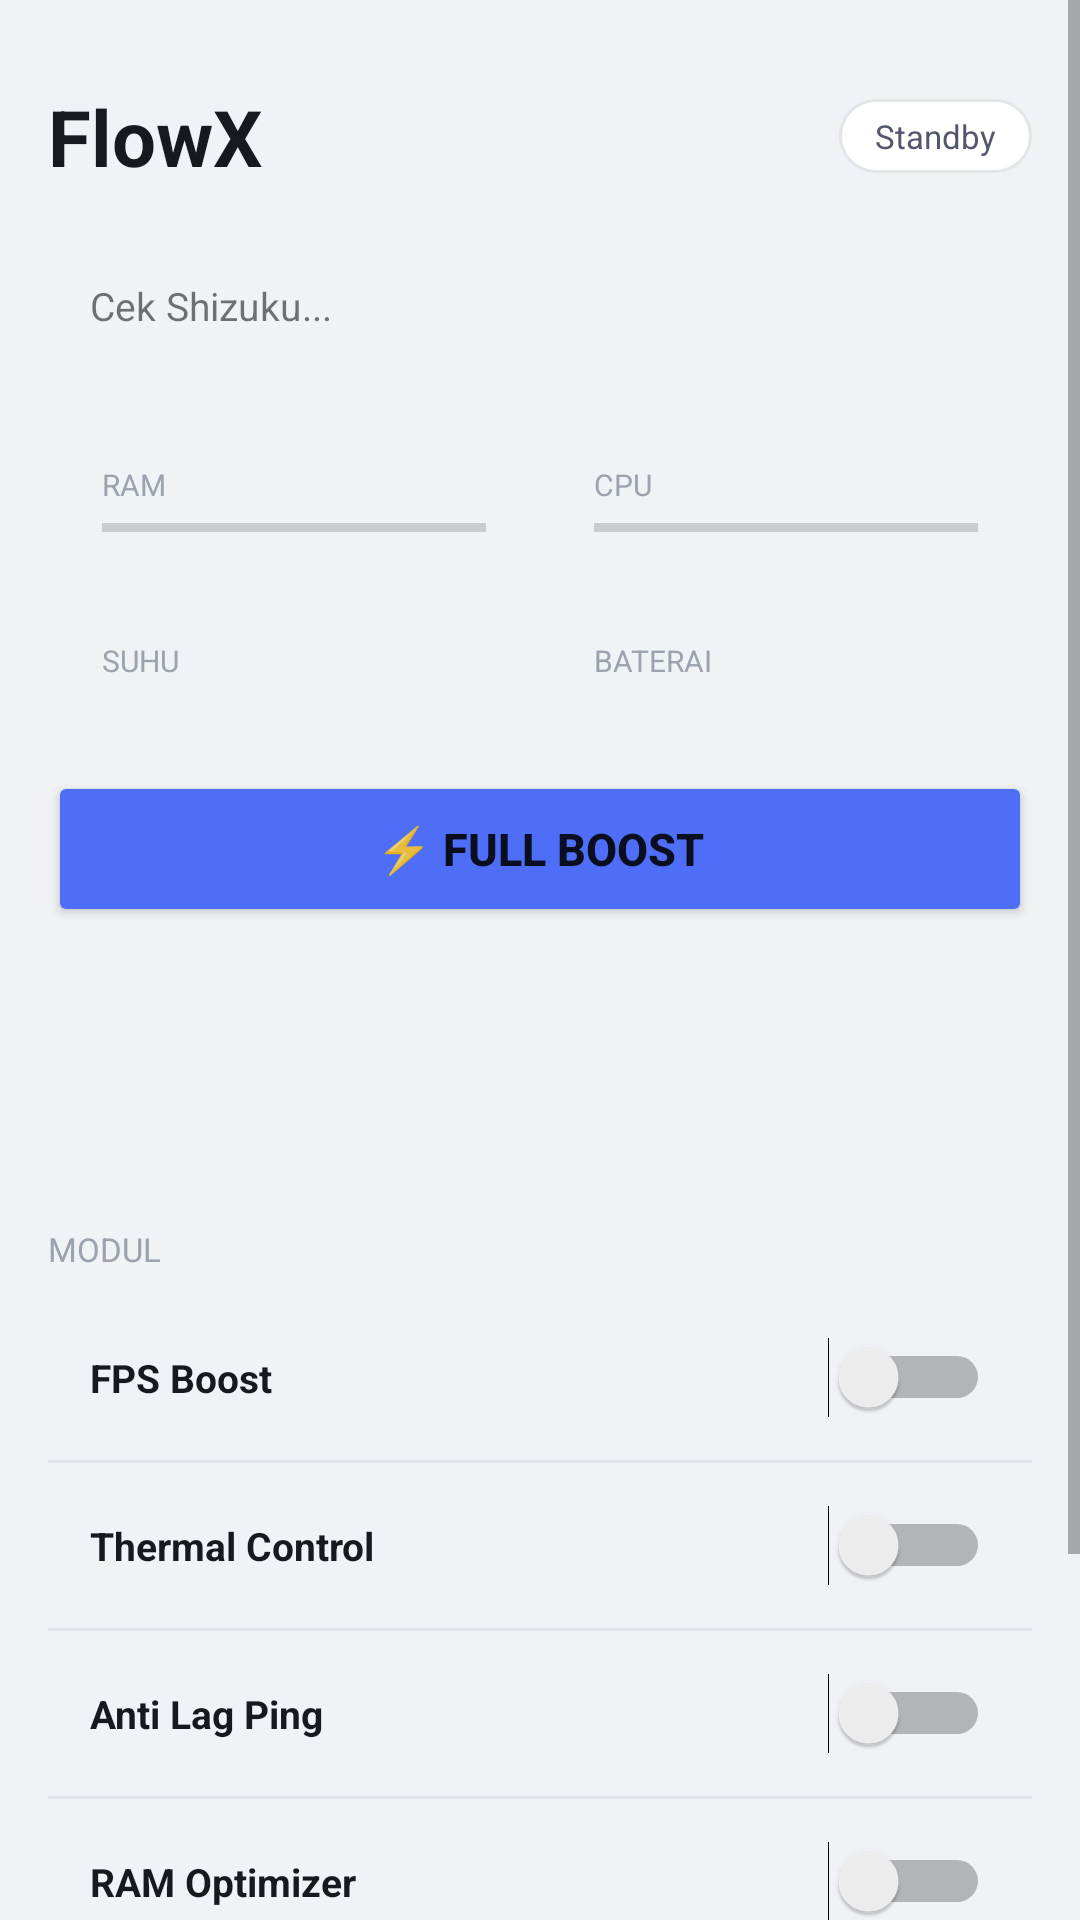

Layout XML and referenced resources for this Android screen:
<!-- AndroidManifest.xml: application theme Theme.FlowX -->
<!-- res/layout/fragment_boost.xml -->
<?xml version="1.0" encoding="utf-8"?>
<ScrollView xmlns:android="http://schemas.android.com/apk/res/android"
    android:layout_width="match_parent"
    android:layout_height="match_parent"
    android:background="@color/bg">

    <LinearLayout
        android:layout_width="match_parent"
        android:layout_height="wrap_content"
        android:orientation="vertical"
        android:padding="16dp">

        
        <LinearLayout android:layout_width="match_parent" android:layout_height="wrap_content"
            android:orientation="horizontal" android:gravity="center_vertical"
            android:layout_marginTop="12dp" android:layout_marginBottom="16dp">
            <TextView android:layout_width="0dp" android:layout_height="wrap_content"
                android:layout_weight="1" android:text="FlowX"
                android:textSize="26sp" android:textStyle="bold" android:textColor="@color/text_primary"/>
            <TextView android:id="@+id/tv_pill" android:layout_width="wrap_content"
                android:layout_height="wrap_content" android:text="Standby"
                android:textSize="11sp" android:textColor="@color/text_secondary"
                android:background="@drawable/bg_pill" android:paddingHorizontal="12dp"
                android:paddingVertical="5dp"/>
        </LinearLayout>

        
        <TextView android:id="@+id/tv_shizuku"
            android:layout_width="match_parent" android:layout_height="wrap_content"
            android:text="Cek Shizuku..." android:textSize="13sp"
            android:background="@drawable/bg_card" android:padding="14dp"
            android:layout_marginBottom="12dp"/>

        
        <GridLayout android:layout_width="match_parent" android:layout_height="wrap_content"
            android:columnCount="2" android:rowCount="2" android:layout_marginBottom="12dp"
            android:useDefaultMargins="true">

            <LinearLayout android:layout_width="0dp" android:layout_height="wrap_content"
                android:layout_columnWeight="1" android:orientation="vertical"
                android:background="@drawable/bg_card" android:padding="14dp">
                <TextView android:layout_width="match_parent" android:layout_height="wrap_content" android:text="RAM" android:textSize="10sp" android:textColor="@color/text_hint" android:textAllCaps="true"/>
                <TextView android:id="@+id/tv_stat_ram" android:text="--" android:textSize="28sp" android:textStyle="bold" android:textColor="@color/accent"/>
                <ProgressBar android:id="@+id/progress_ram" style="@style/Widget.AppCompat.ProgressBar.Horizontal"
                    android:layout_width="match_parent" android:layout_height="3dp"
                    android:max="100" android:progress="0" android:layout_marginTop="6dp"/>
            </LinearLayout>

            <LinearLayout android:layout_width="0dp" android:layout_height="wrap_content"
                android:layout_columnWeight="1" android:orientation="vertical"
                android:background="@drawable/bg_card" android:padding="14dp">
                <TextView android:layout_width="match_parent" android:layout_height="wrap_content" android:text="CPU" android:textSize="10sp" android:textColor="@color/text_hint" android:textAllCaps="true"/>
                <TextView android:id="@+id/tv_stat_cpu" android:text="--" android:textSize="28sp" android:textStyle="bold" android:textColor="@color/green"/>
                <ProgressBar android:id="@+id/progress_cpu" style="@style/Widget.AppCompat.ProgressBar.Horizontal"
                    android:layout_width="match_parent" android:layout_height="3dp"
                    android:max="100" android:progress="0" android:layout_marginTop="6dp"/>
            </LinearLayout>

            <LinearLayout android:layout_width="0dp" android:layout_height="wrap_content"
                android:layout_columnWeight="1" android:orientation="vertical"
                android:background="@drawable/bg_card" android:padding="14dp">
                <TextView android:layout_width="match_parent" android:layout_height="wrap_content" android:text="SUHU" android:textSize="10sp" android:textColor="@color/text_hint" android:textAllCaps="true"/>
                <TextView android:id="@+id/tv_stat_tmp" android:text="--" android:textSize="28sp" android:textStyle="bold" android:textColor="@color/yellow"/>
            </LinearLayout>

            <LinearLayout android:layout_width="0dp" android:layout_height="wrap_content"
                android:layout_columnWeight="1" android:orientation="vertical"
                android:background="@drawable/bg_card" android:padding="14dp">
                <TextView android:layout_width="match_parent" android:layout_height="wrap_content" android:text="BATERAI" android:textSize="10sp" android:textColor="@color/text_hint" android:textAllCaps="true"/>
                <TextView android:id="@+id/tv_stat_bat" android:text="--" android:textSize="28sp" android:textStyle="bold" android:textColor="@color/orange"/>
            </LinearLayout>
        </GridLayout>

        
        <Button android:id="@+id/btn_full_boost"
            android:layout_width="match_parent" android:layout_height="52dp"
            android:text="⚡ Full Boost" android:textSize="15sp" android:textStyle="bold"
            android:backgroundTint="@color/accent" android:layout_marginBottom="8dp"/>

        
        <ScrollView android:layout_width="match_parent" android:layout_height="80dp"
            android:background="@drawable/bg_card" android:layout_marginBottom="12dp">
            <TextView android:id="@+id/tv_boost_log"
                android:layout_width="match_parent" android:layout_height="wrap_content"
                android:padding="10dp" android:textSize="11sp" android:fontFamily="monospace"
                android:textColor="@color/text_secondary"/>
        </ScrollView>

        
        <TextView android:layout_width="match_parent" android:layout_height="wrap_content" android:text="MODUL" android:textSize="11sp" android:textAllCaps="true"
            android:textColor="@color/text_hint" android:layout_marginBottom="8dp"/>

        <LinearLayout android:layout_width="match_parent" android:layout_height="wrap_content"
            android:orientation="vertical" android:background="@drawable/bg_card"
            android:layout_marginBottom="8dp">

            <LinearLayout android:layout_width="match_parent" android:layout_height="wrap_content"
                android:orientation="horizontal" android:padding="14dp" android:gravity="center_vertical">
                <TextView android:layout_width="0dp" android:layout_height="wrap_content"
                    android:layout_weight="1" android:text="FPS Boost"
                    android:textSize="13sp" android:textStyle="bold" android:textColor="@color/text_primary"/>
                <Switch android:id="@+id/sw_fps" android:layout_width="wrap_content" android:layout_height="wrap_content"/>
            </LinearLayout>

            <View android:layout_width="match_parent" android:layout_height="1dp" android:background="@color/border"/>

            <LinearLayout android:layout_width="match_parent" android:layout_height="wrap_content"
                android:orientation="horizontal" android:padding="14dp" android:gravity="center_vertical">
                <TextView android:layout_width="0dp" android:layout_height="wrap_content"
                    android:layout_weight="1" android:text="Thermal Control"
                    android:textSize="13sp" android:textStyle="bold" android:textColor="@color/text_primary"/>
                <Switch android:id="@+id/sw_thermal" android:layout_width="wrap_content" android:layout_height="wrap_content"/>
            </LinearLayout>

            <View android:layout_width="match_parent" android:layout_height="1dp" android:background="@color/border"/>

            <LinearLayout android:layout_width="match_parent" android:layout_height="wrap_content"
                android:orientation="horizontal" android:padding="14dp" android:gravity="center_vertical">
                <TextView android:layout_width="0dp" android:layout_height="wrap_content"
                    android:layout_weight="1" android:text="Anti Lag Ping"
                    android:textSize="13sp" android:textStyle="bold" android:textColor="@color/text_primary"/>
                <Switch android:id="@+id/sw_network" android:layout_width="wrap_content" android:layout_height="wrap_content"/>
            </LinearLayout>

            <View android:layout_width="match_parent" android:layout_height="1dp" android:background="@color/border"/>

            <LinearLayout android:layout_width="match_parent" android:layout_height="wrap_content"
                android:orientation="horizontal" android:padding="14dp" android:gravity="center_vertical">
                <TextView android:layout_width="0dp" android:layout_height="wrap_content"
                    android:layout_weight="1" android:text="RAM Optimizer"
                    android:textSize="13sp" android:textStyle="bold" android:textColor="@color/text_primary"/>
                <Switch android:id="@+id/sw_ram" android:layout_width="wrap_content" android:layout_height="wrap_content"/>
            </LinearLayout>

            <View android:layout_width="match_parent" android:layout_height="1dp" android:background="@color/border"/>

            <LinearLayout android:layout_width="match_parent" android:layout_height="wrap_content"
                android:orientation="horizontal" android:padding="14dp" android:gravity="center_vertical">
                <TextView android:layout_width="0dp" android:layout_height="wrap_content"
                    android:layout_weight="1" android:text="Graphics"
                    android:textSize="13sp" android:textStyle="bold" android:textColor="@color/text_primary"/>
                <Switch android:id="@+id/sw_graphics" android:layout_width="wrap_content" android:layout_height="wrap_content"/>
            </LinearLayout>

            <View android:layout_width="match_parent" android:layout_height="1dp" android:background="@color/border"/>

            <LinearLayout android:layout_width="match_parent" android:layout_height="wrap_content"
                android:orientation="horizontal" android:padding="14dp" android:gravity="center_vertical">
                <TextView android:layout_width="0dp" android:layout_height="wrap_content"
                    android:layout_weight="1" android:text="Game Config"
                    android:textSize="13sp" android:textStyle="bold" android:textColor="@color/text_primary"/>
                <Switch android:id="@+id/sw_game" android:layout_width="wrap_content" android:layout_height="wrap_content"/>
            </LinearLayout>
        </LinearLayout>

    </LinearLayout>
</ScrollView>
<!-- resources referenced by this layout -->
<resources>
  <color name="accent">#4F6EF7</color>
  <color name="bg">#F0F2F5</color>
  <color name="border">#E2E5EA</color>
  <color name="green">#10B981</color>
  <color name="orange">#F97316</color>
  <color name="text_hint">#9CA3AF</color>
  <color name="text_primary">#18191F</color>
  <color name="text_secondary">#52576B</color>
  <color name="yellow">#F59E0B</color>
  <!-- drawable bg_pill (drawable) -->
  <?xml version="1.0" encoding="utf-8"?>
  <shape xmlns:android="http://schemas.android.com/apk/res/android">
      <solid android:color="@color/surface"/>
      <corners android:radius="20dp"/>
      <stroke android:width="1dp" android:color="@color/border"/>
  </shape>
  <style name="Theme.FlowX" parent="Theme.MaterialComponents.DayNight.NoActionBar">
          <item name="colorPrimary">@color/accent</item>
          <item name="colorPrimaryVariant">@color/accent2</item>
          <item name="colorOnPrimary">@android:color/white</item>
          <item name="android:windowBackground">@color/bg</item>
          <item name="android:statusBarColor">@color/bg</item>
          <item name="android:navigationBarColor">@color/surface</item>
      </style>
  <color name="surface">#FFFFFF</color>
  <color name="accent2">#7C3AED</color>
</resources>
